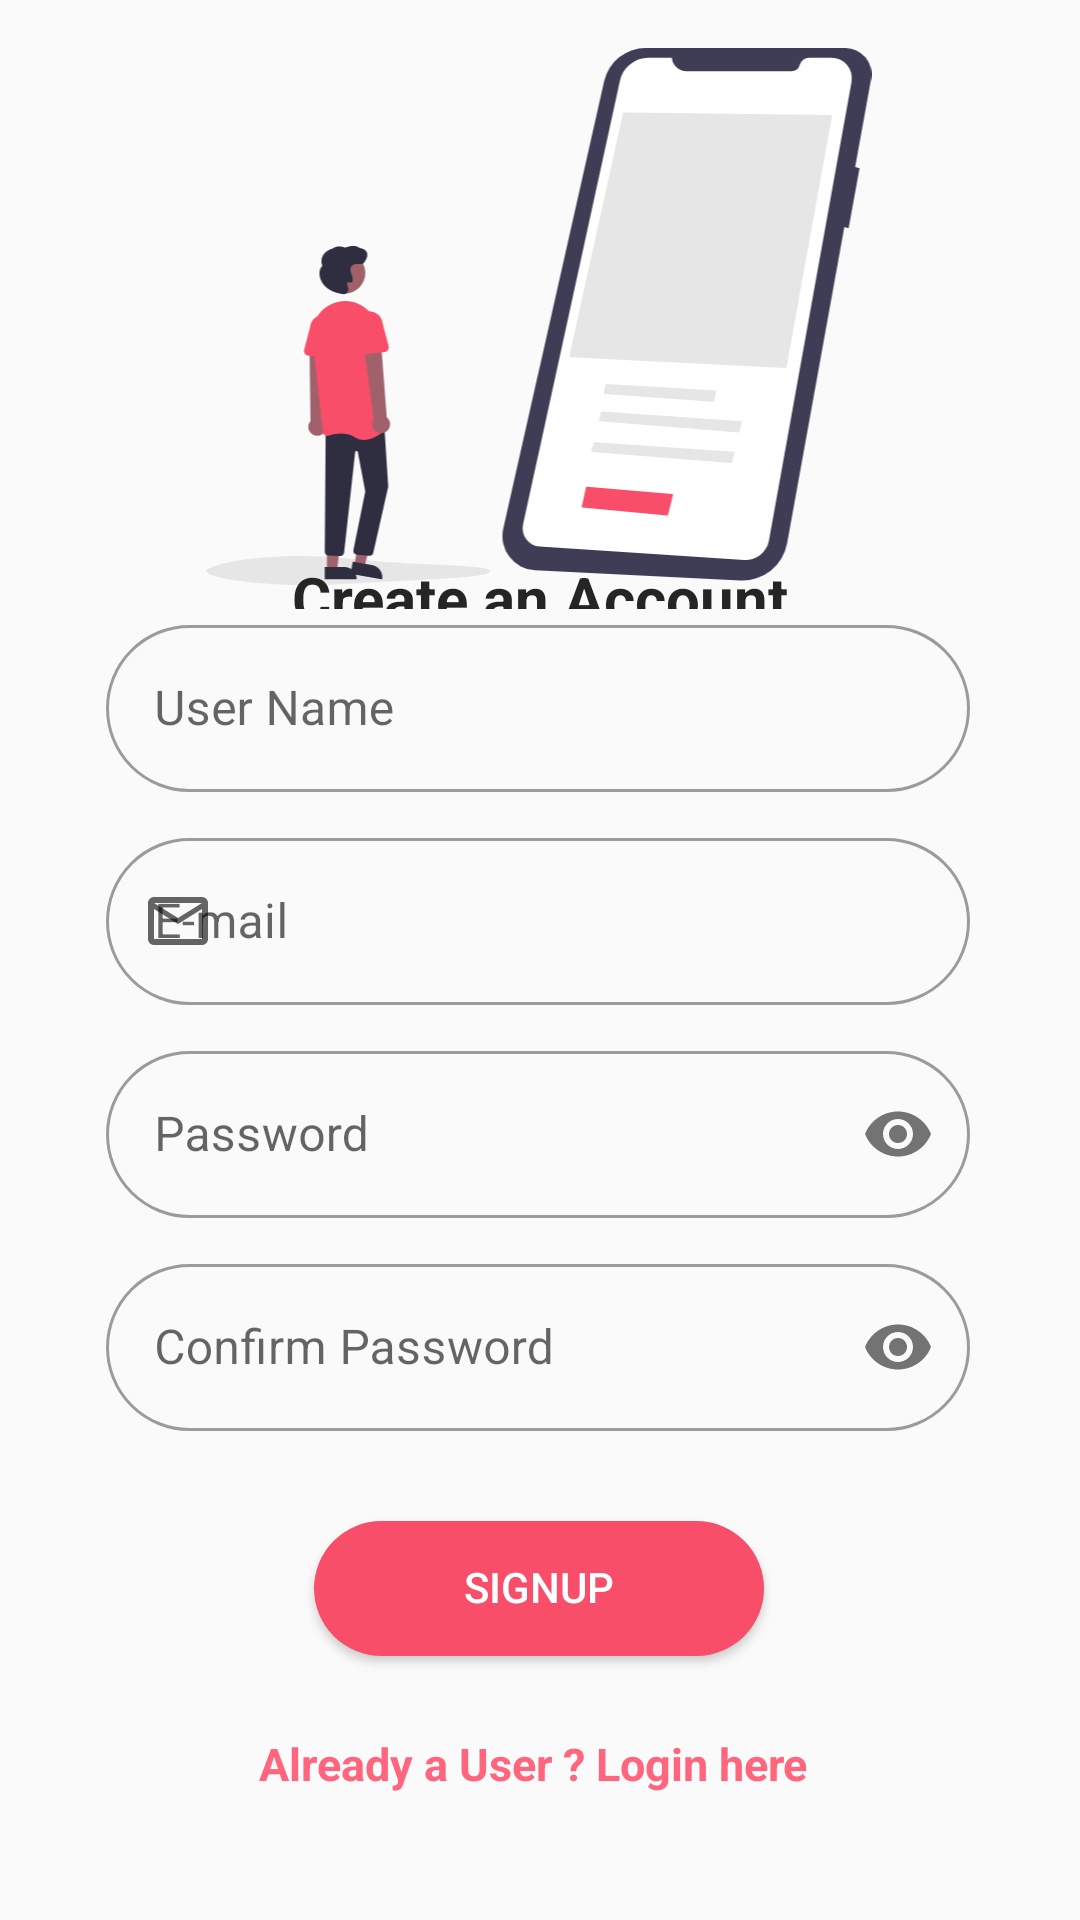

Layout XML and referenced resources for this Android screen:
<!-- AndroidManifest.xml: application theme Theme.EmailAuthentication -->
<!-- res/layout/activity_register.xml -->
<?xml version="1.0" encoding="utf-8"?>
<androidx.constraintlayout.widget.ConstraintLayout
    xmlns:android="http://schemas.android.com/apk/res/android"
    xmlns:app="http://schemas.android.com/apk/res-auto"
    xmlns:tools="http://schemas.android.com/tools"
    android:layout_width="match_parent"
    android:layout_height="match_parent"
    android:background="#FAFAFA"
    tools:context=".register">


    <ImageView
        android:id="@+id/imageView"
        android:layout_height="179dp"
        android:layout_width="274dp"
        android:layout_marginTop="16dp"
        android:scaleType="fitCenter"
        android:src="@drawable/ic_signupbanner"
        app:layout_constraintBottom_toTopOf="@+id/outlinedTextField"
        app:layout_constraintEnd_toEndOf="parent"
        app:layout_constraintHorizontal_bias="0.496"
        app:layout_constraintStart_toStartOf="parent"
        app:layout_constraintTop_toTopOf="parent"
        app:layout_constraintVertical_bias="0.0" />

    <TextView
        android:id="@+id/welcome"
        android:layout_width="wrap_content"
        android:layout_height="wrap_content"
        android:text="Create an Account"
        android:textAlignment="center"
        android:textColor="#252525"
        android:textSize="20dp"
        android:textStyle="bold"
        app:layout_constraintBottom_toTopOf="@+id/outlinedTextField"
        app:layout_constraintEnd_toEndOf="parent"
        app:layout_constraintStart_toStartOf="parent"
        app:layout_constraintTop_toBottomOf="@+id/imageView"
        app:layout_constraintVertical_bias="0.507" />

    <com.google.android.material.textfield.TextInputLayout
        android:id="@+id/outlinedTextField"
        style="@style/Widget.MaterialComponents.TextInputLayout.OutlinedBox"
        android:layout_width="0dp"
        android:layout_height="wrap_content"
        android:background="#FAFAFA"
        android:hint="User Name"
        app:boxCornerRadiusBottomEnd="30dp"
        app:boxCornerRadiusBottomStart="30dp"
        app:boxCornerRadiusTopEnd="30dp"
        android:layout_marginBottom="10dp"
        app:boxCornerRadiusTopStart="30dp"
        app:layout_constraintBottom_toTopOf="@+id/emailAddressField"
        app:layout_constraintEnd_toEndOf="parent"
        app:layout_constraintHorizontal_bias="0.491"
        app:layout_constraintStart_toStartOf="parent"
        app:layout_constraintWidth_percent=".80"
        app:passwordToggleEnabled="false"
        app:startIconDrawable="@drawable/ic_user">

        <com.google.android.material.textfield.TextInputEditText
            android:id="@+id/name"
            android:layout_width="match_parent"
            android:layout_height="wrap_content" />
    </com.google.android.material.textfield.TextInputLayout>

    <com.google.android.material.textfield.TextInputLayout
        android:id="@+id/emailAddressField"
        style="@style/Widget.MaterialComponents.TextInputLayout.OutlinedBox"
        android:layout_width="0dp"
        android:layout_height="wrap_content"
        android:layout_marginTop="264dp"
        android:background="#FAFAFA"
        android:hint="E-mail"
        app:boxCornerRadiusBottomEnd="30dp"
        app:boxCornerRadiusBottomStart="30dp"
        app:boxCornerRadiusTopEnd="30dp"

        app:boxCornerRadiusTopStart="30dp"
        app:layout_constraintBottom_toTopOf="@+id/password"
        app:layout_constraintEnd_toEndOf="parent"
        app:layout_constraintHorizontal_bias="0.491"
        app:layout_constraintStart_toStartOf="parent"
        android:layout_marginBottom="10dp"
        app:layout_constraintWidth_percent=".80"
        app:passwordToggleEnabled="false"
        app:startIconDrawable="@drawable/ic_email_login">

        <com.google.android.material.textfield.TextInputEditText
            android:id="@+id/emailid"
            android:layout_width="match_parent"
            android:layout_height="wrap_content" />
    </com.google.android.material.textfield.TextInputLayout>

    <com.google.android.material.textfield.TextInputLayout
        android:id="@+id/password"
        style="@style/Widget.MaterialComponents.TextInputLayout.OutlinedBox"
        android:layout_width="0dp"
        android:layout_height="wrap_content"
        android:background="#FAFAFA"
        android:hint="Password"
        app:boxCornerRadiusBottomEnd="30dp"
        app:boxCornerRadiusBottomStart="30dp"
        app:boxCornerRadiusTopEnd="30dp"
        app:boxCornerRadiusTopStart="30dp"
        android:layout_marginBottom="10dp"
        app:layout_constraintBottom_toTopOf="@+id/passwordField"
        app:layout_constraintEnd_toEndOf="parent"
        app:layout_constraintHorizontal_bias="0.491"

        app:layout_constraintStart_toStartOf="parent"
        app:layout_constraintWidth_percent=".80"
        app:passwordToggleEnabled="true"
        app:startIconDrawable="@drawable/ic_password">

        <com.google.android.material.textfield.TextInputEditText
            android:id="@+id/passcode"
            android:inputType="textPassword"
            android:layout_width="match_parent"
            android:layout_height="wrap_content" />
    </com.google.android.material.textfield.TextInputLayout>

    <com.google.android.material.textfield.TextInputLayout
        android:id="@+id/passwordField"
        style="@style/Widget.MaterialComponents.TextInputLayout.OutlinedBox"
        android:layout_width="0dp"
        android:layout_height="wrap_content"
        android:background="#FAFAFA"
        android:hint="Confirm Password"
        android:layout_marginBottom="30dp"
        app:boxCornerRadiusBottomEnd="30dp"
        app:boxCornerRadiusBottomStart="30dp"
        app:boxCornerRadiusTopEnd="30dp"
        app:boxCornerRadiusTopStart="30dp"
        app:layout_constraintBottom_toTopOf="@+id/register"
        app:layout_constraintEnd_toEndOf="parent"
        app:layout_constraintHorizontal_bias="0.491"
        app:layout_constraintStart_toStartOf="parent"
        app:layout_constraintWidth_percent=".80"
        app:passwordToggleEnabled="true"
        app:startIconDrawable="@drawable/ic_password">

        <com.google.android.material.textfield.TextInputEditText
            android:id="@+id/confrimpassword"
            android:inputType="textPassword"
            android:layout_width="match_parent"
            android:layout_height="wrap_content" />
    </com.google.android.material.textfield.TextInputLayout>

    <Button
        android:id="@+id/register"
        android:layout_width="150dp"
        android:layout_height="45dp"
        android:layout_marginBottom="88dp"
        android:background="@drawable/button_bg"
        android:clickable="true"
        android:elevation="25dp"
        android:includeFontPadding="false"
        android:shadowRadius="12"
        android:text="SignUp"
        android:textColor="@color/white"
        app:layout_constraintBottom_toBottomOf="parent"
        app:layout_constraintEnd_toEndOf="parent"
        app:layout_constraintHorizontal_bias="0.498"
        app:layout_constraintStart_toStartOf="parent"
        app:layout_constraintWidth_percent=".9" />

    <TextView
        android:id="@+id/gotologin"
        android:layout_width="300dp"
        android:layout_height="40dp"
        android:textAlignment="center"
        android:gravity="center"
        android:layout_marginStart="8dp"
        android:layout_marginEnd="8dp"
        android:layout_marginBottom="16dp"
        android:clickable="true"
        android:text="Already a User ? Login here"
        android:textSize="15dp"
        android:background="?selectableItemBackground"
        android:textStyle="bold"
        android:textColor="@color/primaryRed"
        app:layout_constraintBottom_toBottomOf="parent"
        app:layout_constraintEnd_toEndOf="parent"
        app:layout_constraintHorizontal_bias="0.444"
        app:layout_constraintStart_toStartOf="parent"
        app:layout_constraintTop_toBottomOf="@+id/register" />

</androidx.constraintlayout.widget.ConstraintLayout>
<!-- resources referenced by this layout -->
<resources>
  <color name="primaryRed">#ff657d</color>
  <color name="white">#FFFFFFFF</color>
  <!-- drawable button_bg (drawable-v24) -->
  <?xml version="1.0" encoding="utf-8"?>
  <shape xmlns:android="http://schemas.android.com/apk/res/android">
      <solid android:color="@color/DarkRed"></solid>
      <corners android:radius="25dp"/>
  
  
  
  
  
  </shape>
  <!-- drawable ic_email_login (drawable-v24) -->
  <vector xmlns:android="http://schemas.android.com/apk/res/android"
      android:width="24dp"
      android:height="24dp"
      android:viewportWidth="24"
      android:viewportHeight="24">
    <path
        android:fillColor="#B2B2B4"
        android:pathData="M22,6c0,-1.1 -0.9,-2 -2,-2L4,4c-1.1,0 -2,0.9 -2,2v12c0,1.1 0.9,2 2,2h16c1.1,0 2,-0.9 2,-2L22,6zM20,6l-8,5 -8,-5h16zM20,18L4,18L4,8l8,5 8,-5v10z"/>
  </vector>
  <!-- drawable ic_signupbanner: vector/xml drawable (drawable, 5660 chars, omitted) -->
  <style name="Theme.EmailAuthentication" parent="Theme.MaterialComponents.Light.NoActionBar">
  
  
          
          <item name="colorPrimary">@color/primaryRed</item>
          <item name="colorPrimaryVariant">@color/DarkRed</item>
          <item name="colorOnPrimary">@color/white</item>
          
          <item name="colorSecondary">@color/SimonPink</item>
          <item name="colorSecondaryVariant">@color/SimonPinkDark</item>
          <item name="colorOnSecondary">@color/black</item>
          
          <item name="android:statusBarColor" tools:targetApi="l">?attr/colorPrimaryVariant</item>
          
          <item name="fontFamily">@font/font_family</item>
      </style>
  <color name="DarkRed">#f84e69</color>
  <color name="SimonPink">#faf2da</color>
  <color name="SimonPinkDark">#e7d4b5</color>
  <color name="black">#FF000000</color>
</resources>
